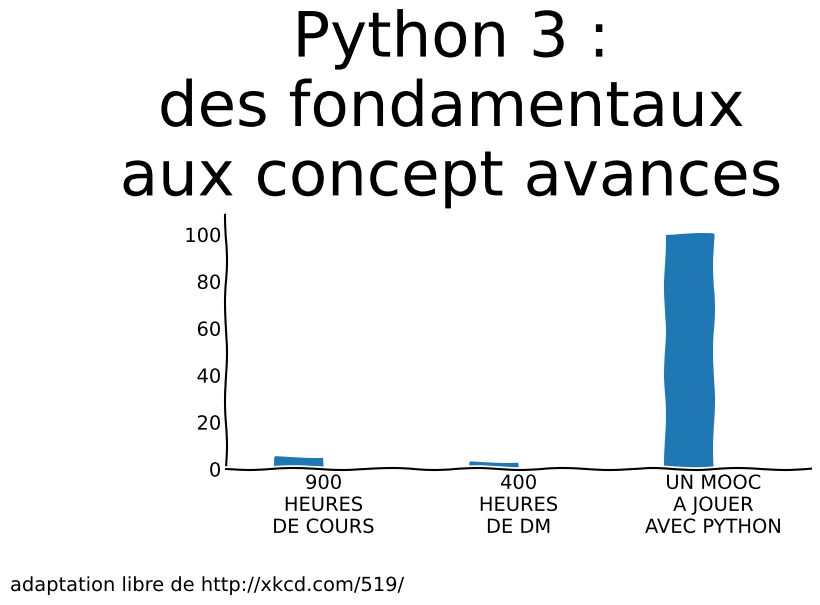

The matplotlib source for this figure: (Note: this script raises an exception after producing the figure.)
#!/usr/bin/env python3

# re-writing a free adaptation of http://xkcd.com/519/

# this is what I need to do on my mac
# but it is not needed within a notebook
# matplotlib.use('TkAgg')

from matplotlib import pyplot as plt

def draw_mooc_logo():
    # the magical trick to get friendly pictures
    # that remind of the xkcd style
    with plt.xkcd():

        # create figure
        my_dpi = 80
        fig = plt.figure(dpi=my_dpi, figsize=(9, 6))

        # we need more space for the labels and all
        fig.subplots_adjust(left=0.25, bottom=0.22, top=0.65)

        # do not use title, we draw our own texts
        fig.text(0.01, 0.01, "adaptation libre de http://xkcd.com/519/",
                 fontsize=14, ha='left', va='bottom')

        # another text
        fig.text(0.5, 0.82,
                 """Python 3 :
des fondamentaux
aux concept avances""",
                 fontsize=45, ha='center', va='center')

        # a subplot
        ax = fig.add_subplot(1, 1, 1)
        ax.spines['right'].set_color('none')
        ax.spines['top'].set_color('none')

        # set scales
        ax.set_xlim([-0.5, 2.5])
        ax.set_ylim([0, 110])
        # set values
        ax.bar([i - 0.125 for i in range(3)], [5, 3, 100], 0.25)

        # draw labels for x and y
        ax.xaxis.set_ticks_position('bottom')
        ax.tick_params(size=0)
        ax.set_xticks([0, 1, 2])
        ax.set_xticklabels(["900\nHEURES\nDE COURS",
                            "400\nHEURES\nDE DM",
                            "UN MOOC\nA JOUER\nAVEC PYTHON"])
        for tick in ax.xaxis.get_major_ticks():
            tick.label.set_fontsize(26)

        plt.yticks([])
        ax.set_ylabel(
            """utilite
pour une
carriere
reussie""",
            rotation='horizontal',
            labelpad=80,
            va='center',
            fontsize=26)

    plt.savefig("xkcd.png", format="png")
    # show it
    plt.show()

if __name__ == '__main__':
    draw_mooc_logo()
